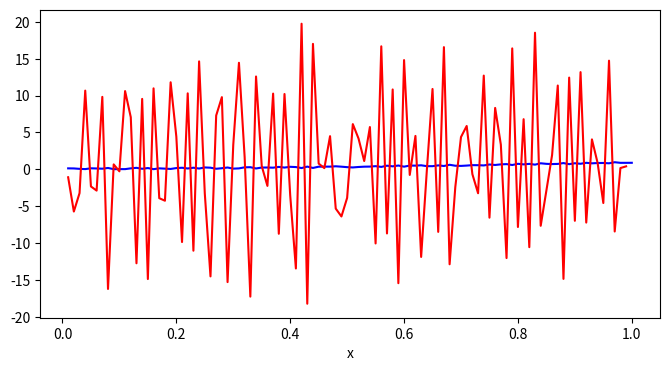

Write the Python code that produced this figure.
import pandas as pd
import numpy as np

"""
Utilizamos el data frame del archivo anterior
 """
x = np.arange(0.01, 1.01, 0.01)
columna1 = x * np.sin(x) + 0.2 * np.random.rand(100)
columna2 = np.cos(x) + 0.1 * np.random.rand(100)
columna3 = x * 1/2
data = np.hstack((columna1.reshape(100,1), columna2.reshape(100,1), columna3.reshape(100,1)))
hoja1 = pd.DataFrame(data= data,
                     index= np.arange(0.01, 1.01, 0.01),
                     columns= ["F1", "F2", "F3"])


#------- Metodo numerico para calcular derivadas---------------
""" 
 Para calcular derivadas se hace uso de su significado geometrico
 Una derivada es una pendiente de una funcion
    f'(x) = (y2-y1) / (x2 -x1)
 """

derivada1 = np.diff(columna1)/np.diff(x)  #Pendientes de f1
derivada2 = np.diff(columna2)/np.diff(x)  #Pendientes de f2
derivada3 = np.diff(columna3)/np.diff(x)  #Pendientes de f2

"""
1) Crear una funcion genérica para graficar las derivadas
2) Crear un dataFrame que contenga los valores de las 3 derivadas en 
                            columns = ["der1", "der2", "der3"]
"""


import matplotlib.pyplot as plt

def graficaGenerica(x, y, y_prima):
    plt.figure(figsize=(8,4))
    plt.plot(x,y, "b", label="f(x)")
    plt.plot(x[:-1],y_prima, "r", label="f'(x)")
    plt.xlabel("x")
    plt.show()

x = hoja1.index
y = hoja1["F1"]
y_prima = derivada1


graficaGenerica(x, y, y_prima)






